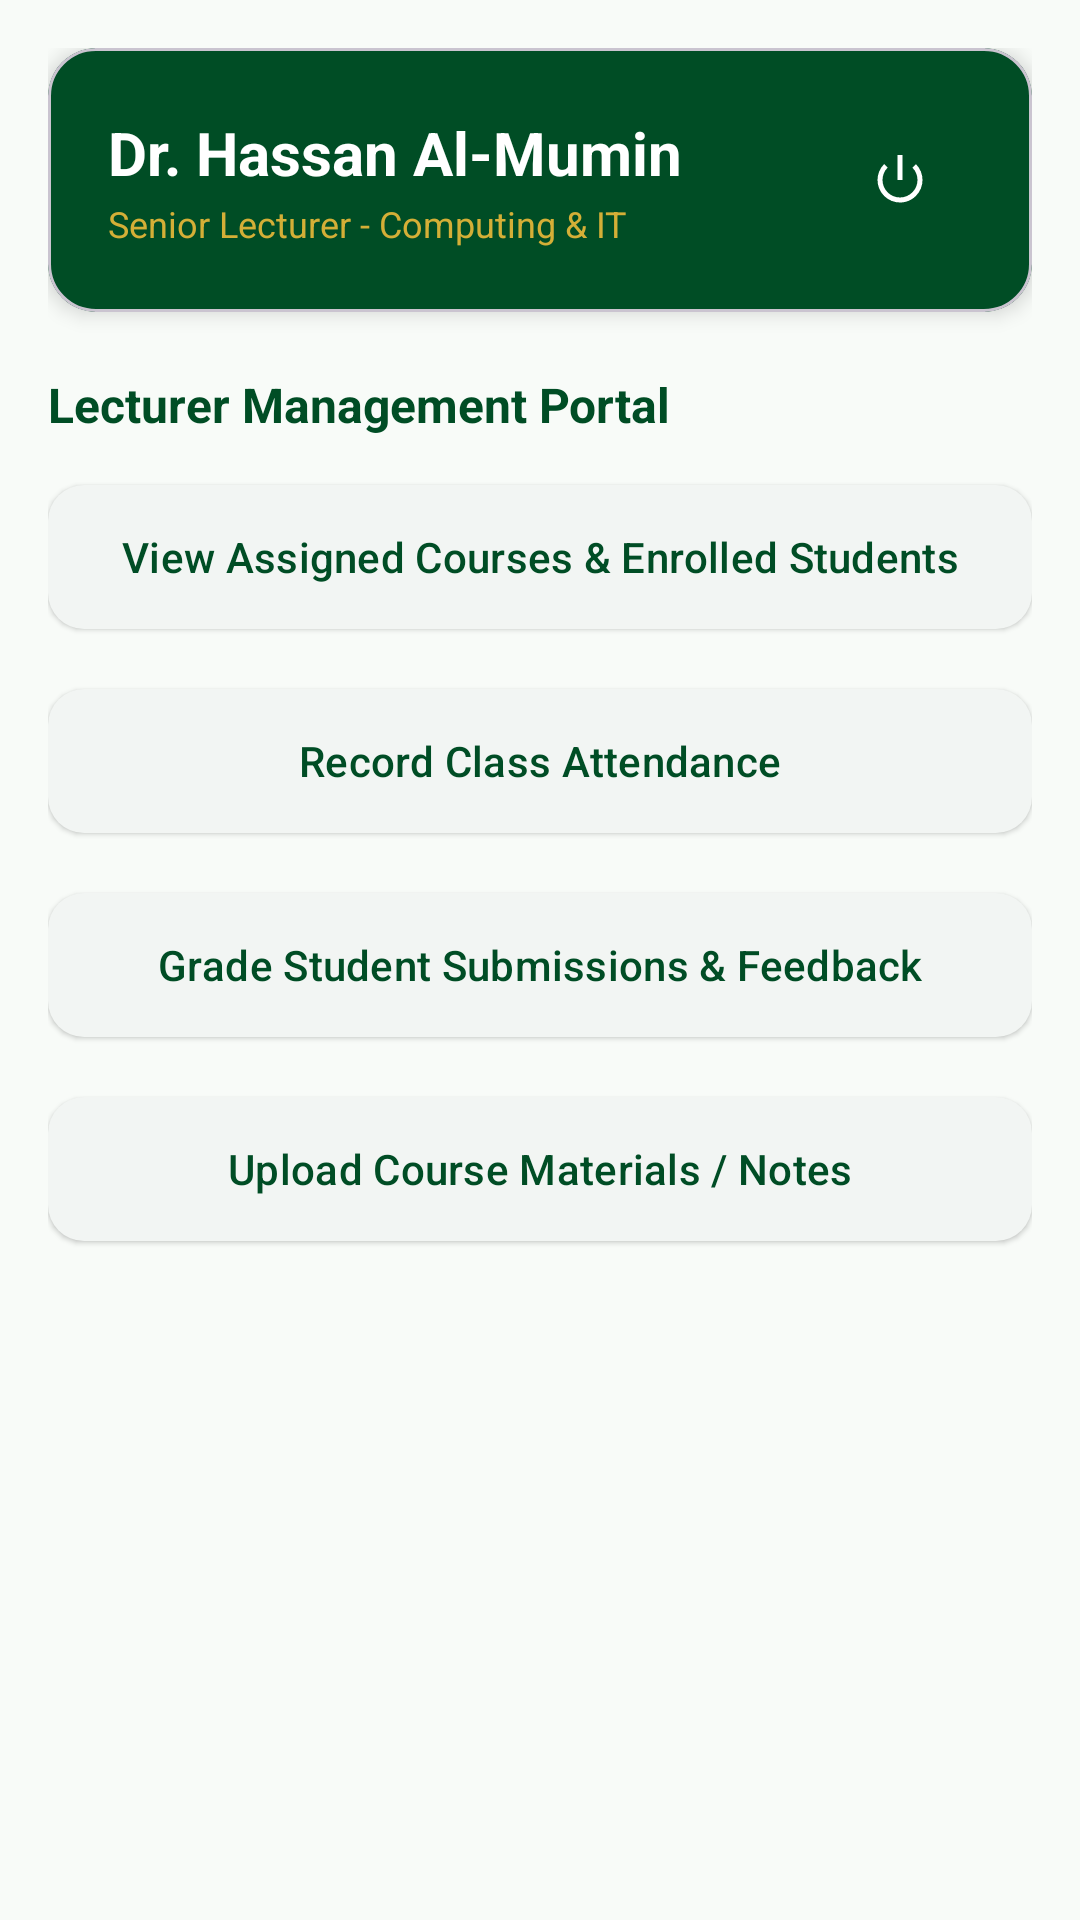

Reconstruct the res/layout file that produces this screen, plus the resources it refers to.
<!-- AndroidManifest.xml: application theme Theme.Abdiwelizo -->
<!-- res/layout/activity_lecturer_dashboard.xml -->
<?xml version="1.0" encoding="utf-8"?>
<ScrollView xmlns:android="http://schemas.android.com/apk/res/android"
    xmlns:app="http://schemas.android.com/apk/res-auto"
    android:layout_width="match_parent"
    android:layout_height="match_parent"
    android:background="@color/background_light"
    android:fillViewport="true">

    <LinearLayout
        android:layout_width="match_parent"
        android:layout_height="wrap_content"
        android:orientation="vertical"
        android:padding="16dp">

        <com.google.android.material.card.MaterialCardView
            android:layout_width="match_parent"
            android:layout_height="wrap_content"
            app:cardCornerRadius="16dp"
            app:cardElevation="4dp"
            app:cardBackgroundColor="@color/emerald_primary">

            <LinearLayout
                android:layout_width="match_parent"
                android:layout_height="wrap_content"
                android:orientation="vertical"
                android:padding="20dp">

                <LinearLayout
                    android:layout_width="match_parent"
                    android:layout_height="wrap_content"
                    android:gravity="center_vertical"
                    android:orientation="horizontal">

                    <LinearLayout
                        android:layout_width="0dp"
                        android:layout_height="wrap_content"
                        android:layout_weight="1"
                        android:orientation="vertical">

                        <TextView
                            android:id="@+id/tvLecturerName"
                            android:layout_width="wrap_content"
                            android:layout_height="wrap_content"
                            android:text="Dr. Hassan Al-Mumin"
                            android:textColor="@color/surface_light"
                            android:textSize="20sp"
                            android:textStyle="bold" />

                        <TextView
                            android:layout_width="wrap_content"
                            android:layout_height="wrap_content"
                            android:layout_marginTop="2dp"
                            android:text="Senior Lecturer - Computing &amp; IT"
                            android:textColor="@color/gold_accent"
                            android:textSize="12sp" />
                    </LinearLayout>

                    <com.google.android.material.button.MaterialButton
                        android:id="@+id/btnLogout"
                        style="@style/Widget.Material3.Button.IconButton"
                        android:layout_width="wrap_content"
                        android:layout_height="wrap_content"
                        app:icon="@android:drawable/ic_lock_power_off"
                        app:iconTint="@color/surface_light"
                        android:contentDescription="Logout" />
                </LinearLayout>

            </LinearLayout>
        </com.google.android.material.card.MaterialCardView>

        <TextView
            android:layout_width="wrap_content"
            android:layout_height="wrap_content"
            android:layout_marginTop="20dp"
            android:text="Lecturer Management Portal"
            android:textColor="@color/emerald_primary"
            android:textSize="16sp"
            android:textStyle="bold" />

        <LinearLayout
            android:layout_width="match_parent"
            android:layout_height="wrap_content"
            android:layout_marginTop="12dp"
            android:orientation="vertical">

            <com.google.android.material.button.MaterialButton
                android:id="@+id/btnViewCourses"
                style="@style/Widget.Material3.Button.ElevatedButton"
                android:layout_width="match_parent"
                android:layout_height="56dp"
                android:layout_marginBottom="12dp"
                android:text="View Assigned Courses &amp; Enrolled Students"
                android:textColor="@color/emerald_primary"
                app:backgroundTint="@color/surface_light"
                app:cornerRadius="12dp" />

            <com.google.android.material.button.MaterialButton
                android:id="@+id/btnRecordAttendance"
                style="@style/Widget.Material3.Button.ElevatedButton"
                android:layout_width="match_parent"
                android:layout_height="56dp"
                android:layout_marginBottom="12dp"
                android:text="Record Class Attendance"
                android:textColor="@color/emerald_primary"
                app:backgroundTint="@color/surface_light"
                app:cornerRadius="12dp" />

            <com.google.android.material.button.MaterialButton
                android:id="@+id/btnGradeAssignments"
                style="@style/Widget.Material3.Button.ElevatedButton"
                android:layout_width="match_parent"
                android:layout_height="56dp"
                android:layout_marginBottom="12dp"
                android:text="Grade Student Submissions &amp; Feedback"
                android:textColor="@color/emerald_primary"
                app:backgroundTint="@color/surface_light"
                app:cornerRadius="12dp" />

            <com.google.android.material.button.MaterialButton
                android:id="@+id/btnUploadMaterials"
                style="@style/Widget.Material3.Button.ElevatedButton"
                android:layout_width="match_parent"
                android:layout_height="56dp"
                android:layout_marginBottom="12dp"
                android:text="Upload Course Materials / Notes"
                android:textColor="@color/emerald_primary"
                app:backgroundTint="@color/surface_light"
                app:cornerRadius="12dp" />

        </LinearLayout>

    </LinearLayout>
</ScrollView>
<!-- resources referenced by this layout -->
<resources>
  <color name="background_light">#F8FBF8</color>
  <color name="emerald_primary">#004D25</color>
  <color name="gold_accent">#D4AF37</color>
  <color name="surface_light">#FFFFFF</color>
  <style name="Theme.Abdiwelizo" parent="Theme.Material3.DayNight.NoActionBar">
          
          <item name="colorPrimary">@color/emerald_primary</item>
          <item name="colorPrimaryVariant">@color/emerald_dark</item>
          <item name="colorOnPrimary">@color/surface_light</item>
  
          
          <item name="colorSecondary">@color/gold_accent</item>
          <item name="colorOnSecondary">@color/neutral_dark</item>
  
          
          <item name="android:colorBackground">@color/background_light</item>
          <item name="colorSurface">@color/surface_light</item>
          <item name="colorOnSurface">@color/neutral_dark</item>
  
          
          <item name="android:statusBarColor">@color/emerald_primary</item>
          <item name="android:windowLightStatusBar">false</item>
      </style>
  <color name="emerald_dark">#002B13</color>
  <color name="neutral_dark">#1A1C19</color>
</resources>
